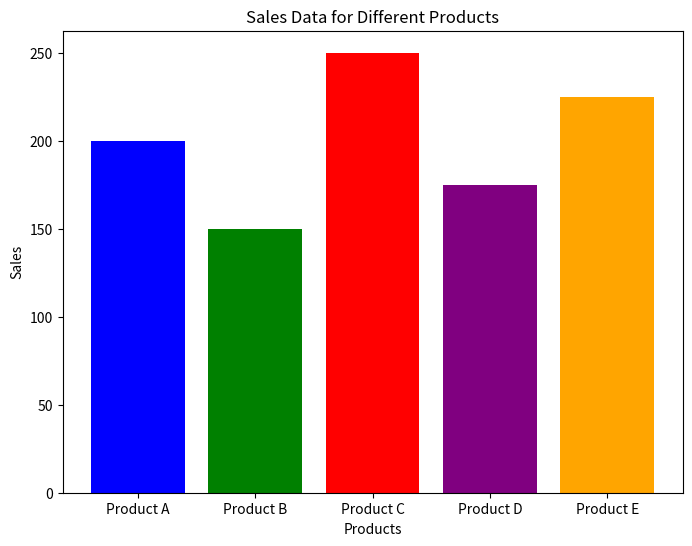

Python code for this plot:
import matplotlib.pyplot as plt

products = ['Product A', 'Product B', 'Product C', 'Product D', 'Product E']
sales = [200, 150, 250, 175, 225]

plt.figure(figsize=(8, 6))
bars = plt.bar(products, sales, color=['blue', 'green', 'red', 'purple', 'orange'])

plt.title("Sales Data for Different Products")
plt.xlabel("Products")
plt.ylabel("Sales")

plt.show()
